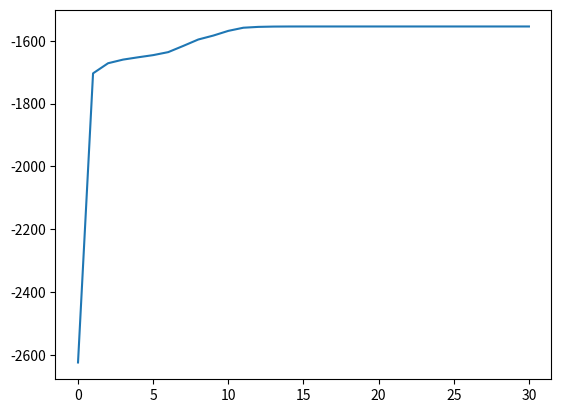

Recreate this plot in Python.
import numpy as np
import matplotlib.pyplot as plt

def Resp(k, data, mean, cov, pi):
    new_resp = np.empty((len(data), k))
    resp_den = 0

    for point in range(len(data)):
        for pi_i in range(k):
            den_N = np.exp((-0.5) * (data[point] - mean[pi_i]).T @ np.linalg.inv(cov[pi_i]) @ (data[point] - mean[pi_i])) / np.sqrt(((2 * np.pi) ** 2) * np.linalg.det(cov[pi_i]))
            resp_den += pi[pi_i] * den_N
        
        for pi_k in range(k):
            new_resp[point, pi_k] = (pi[pi_k] * (np.exp((-0.5) * (data[point] - mean[pi_k]).T @ np.linalg.inv(cov[pi_k]) @ (data[point] - mean[pi_k])) / np.sqrt(((2 * np.pi) ** 2) * np.linalg.det(cov[pi_k])))) / resp_den
        
        resp_den = 0
    
    return new_resp

def Mean(k, data, resp):
    new_mean = np.empty((3, 2))
    tmp1 = 0
    tmp2 = 0

    for i in range(k):
        for j in range(len(data)):
            tmp1 += resp[j, i]
            tmp2 += resp[j, i] * data[j]
        
        new_mean[i] = tmp2 / tmp1
        tmp1 = 0
        tmp2 = 0

    return new_mean

def Cov(k, data, resp, mean):
    new_cov = np.empty((3, 2, 2))
    tmp1 = 0
    tmp2 = 0

    for i in range(k):
        cov_mean = mean[i].reshape(1, -1)
        for j in range(len(data)):
            cov_data = data[j].reshape(1, -1)
            tmp1 += resp[j, i]
            tmp3 = ((cov_data - cov_mean).T @ (cov_data - cov_mean))
            tmp2 += resp[j, i] * tmp3
        
        new_cov[i] = tmp2 / tmp1
        tmp1 = 0
        tmp2 = 0

    return new_cov

def Pi(k, data, resp):
    new_pi = np.empty(3)
    tmp1 = 0

    for i in range(k):
        for j in range(len(data)):
            tmp1 += resp[j, i]
    
        new_pi[i] = tmp1 / len(data)
        tmp1 = 0

    return new_pi

def Likelihood(k, data, mean, cov, pi):
    tmp = 0
    likelihood = 0

    for i in range(len(data)):
        for j in range(k):
            N = np.exp((-0.5) * (data[i] - mean[j]).T @ np.linalg.inv(cov[j]) @ (data[i] - mean[j])) / np.sqrt(((2 * np.pi) ** 2) * np.linalg.det(cov[j]))
            tmp += pi[j] * N
        
        likelihood += np.log(tmp)
        tmp = 0
    
    return likelihood

def EMalgorithum(max_iter, k, data, mean, cov, pi):
    likelihood_list = []
    cluster_label = []

    first_likelihood = Likelihood(k, data, mean, cov, pi)
    likelihood_list.append(first_likelihood)
    print(first_likelihood)

    for _ in range(max_iter):
        resp = Resp(k, data, mean, cov, pi)
        mean = Mean(k, data, resp)
        cov = Cov(k, data, resp, mean)
        pi = Pi(k, data, resp)
        after_likelihood = Likelihood(k, data, mean, cov, pi)
        likelihood_list.append(after_likelihood)

        print(after_likelihood)
    
    for l in resp:
        max_index = np.argmax(l)
        cluster_label.append(max_index)
    
    return likelihood_list, cluster_label, mean, cov, pi

if __name__ == "__main__":
    data_mean = np.array([0, 0])
    data_cov = np.array([[4, 1], [1, 3]])

    sample_data1 = np.random.multivariate_normal(data_mean, data_cov, 100)
    sample_data2 = np.array([(j[0] + 10, j[1]) for j in sample_data1])
    sample_data3 = np.array([i + 10 for i in sample_data1])
    sample_data1 = np.insert(sample_data1, 2, 0, axis = 1)
    sample_data2 = np.insert(sample_data2, 2, 1, axis = 1)
    sample_data3 = np.insert(sample_data3, 2, 2, axis = 1)
    sample_data = np.concatenate([sample_data1, sample_data2, sample_data3])

    np.random.shuffle(sample_data)

    label = sample_data[:,2].reshape(1, -1).T
    sample_data = np.delete(sample_data, obj = 2, axis = 1)

    rand_mean = np.random.randint(3, 10, (3, 2))
    rand_cov = np.array([np.identity(2) * 5 for _ in range(3)])
    rand_pi = np.random.random_sample(3)

    k = 3

    lkhood, result_label, result_mean, result_cov, result_pi = EMalgorithum(30, k, sample_data, rand_mean, rand_cov, rand_pi)

    plt.scatter(sample_data[:,0], sample_data[:,1], c = label)
    plt.show()
    plt.clf()

    plt.scatter(sample_data[:,0], sample_data[:,1], c = result_label)
    plt.show()
    plt.clf()

    plt.plot(range(0, 31), lkhood)
    plt.show()
